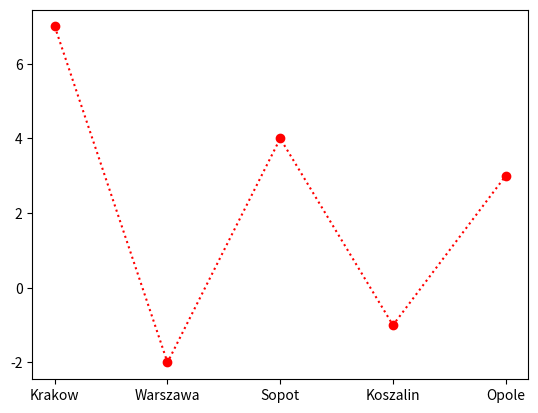

Generate this figure with matplotlib:
'''
26.	Measuring stations recorded the following temperatures in degrees Celsius:
{"Krakow":7,"Warszawa":-2,"Sopot":4,"Koszalin":-1,"Opole":3}
Write a program that creates a bar chart showing temperatures recorded in cities. 
Add a title for the chart and descriptions for the x and y axes. 
Tip: use the map() function to create two arrays of data for the chart.
'''
dic = {"Krakow":7,"Warszawa":-2,"Sopot":4,"Koszalin":-1,"Opole":3}
l1 = []
l2 = []
for k,v in dic.items():
    l1.append(k)
    l2.append(v)

print(l1)
print(l2)

import matplotlib.pyplot as plt

plt.plot(l1,l2, 'o:r')
plt.show()